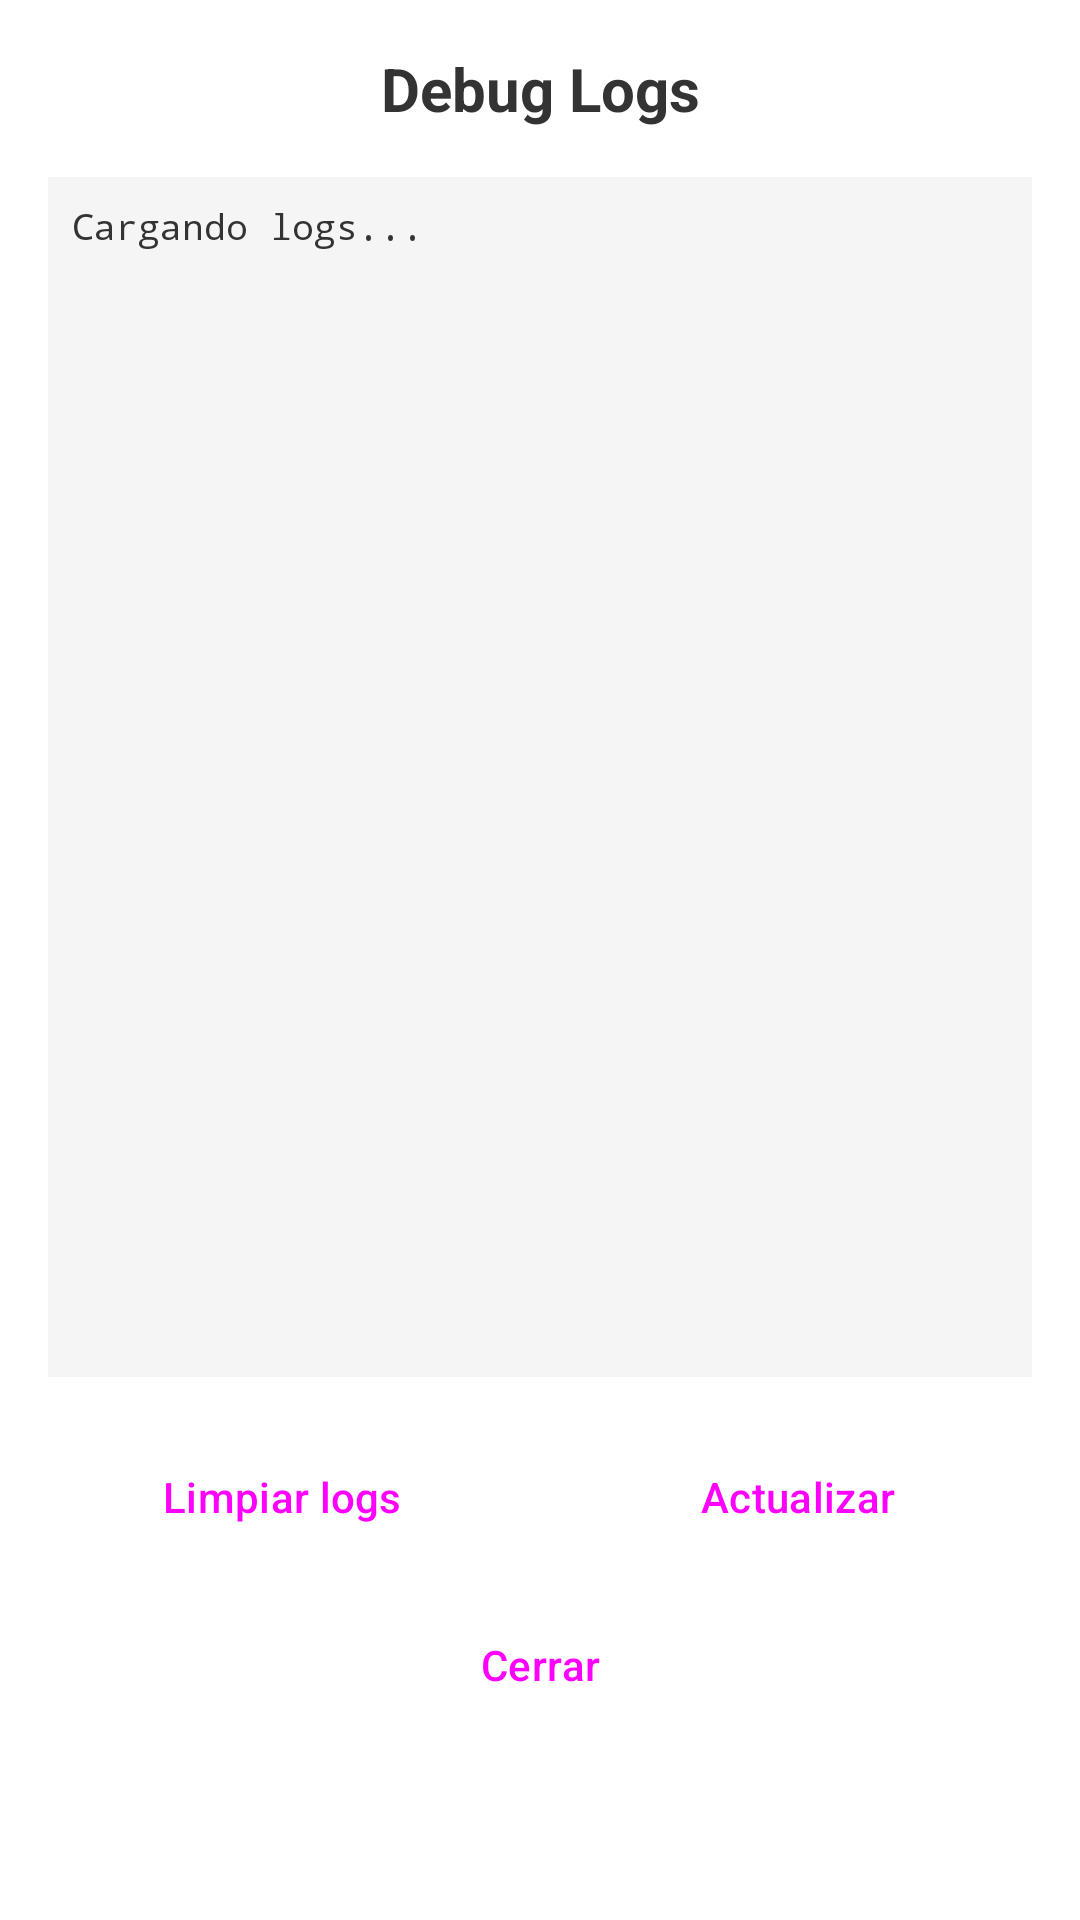

Layout XML and referenced resources for this Android screen:
<!-- AndroidManifest.xml: application theme Theme.BookBits -->
<!-- res/layout/dialog_debug_logs.xml -->
<?xml version="1.0" encoding="utf-8"?>
<LinearLayout xmlns:android="http://schemas.android.com/apk/res/android"
    android:layout_width="match_parent"
    android:layout_height="wrap_content"
    android:orientation="vertical"
    android:padding="16dp">

    <TextView
        android:layout_width="match_parent"
        android:layout_height="wrap_content"
        android:text="@string/debug_logs_title"
        android:textSize="20sp"
        android:textStyle="bold"
        android:textColor="@color/text_primary"
        android:gravity="center"
        android:layout_marginBottom="16dp" />

    <ScrollView
        android:layout_width="match_parent"
        android:layout_height="400dp"
        android:background="#F5F5F5"
        android:padding="8dp">

        <TextView
            android:id="@+id/tvDebugLogs"
            android:layout_width="match_parent"
            android:layout_height="wrap_content"
            android:text="Cargando logs..."
            android:textSize="12sp"
            android:textColor="#333333"
            android:fontFamily="monospace"
            android:textIsSelectable="true" />

    </ScrollView>

    <LinearLayout
        android:layout_width="match_parent"
        android:layout_height="wrap_content"
        android:orientation="horizontal"
        android:layout_marginTop="16dp">

        <Button
            android:id="@+id/btnClearLogs"
            android:layout_width="0dp"
            android:layout_height="wrap_content"
            android:layout_weight="1"
            android:text="@string/clear_logs"
            android:layout_marginEnd="8dp"
            style="@style/Widget.Material3.Button.OutlinedButton" />

        <Button
            android:id="@+id/btnRefreshLogs"
            android:layout_width="0dp"
            android:layout_height="wrap_content"
            android:layout_weight="1"
            android:text="@string/refresh_logs"
            android:layout_marginStart="8dp"
            style="@style/Widget.Material3.Button.OutlinedButton" />

    </LinearLayout>

    <Button
        android:id="@+id/btnCloseDebug"
        android:layout_width="match_parent"
        android:layout_height="wrap_content"
        android:text="@string/close_debug"
        android:layout_marginTop="8dp"
        style="@style/Widget.Material3.Button" />

</LinearLayout>
<!-- resources referenced by this layout -->
<resources>
  <color name="text_primary">@color/text_primary_light</color>
  <string name="clear_logs">Limpiar logs</string>
  <string name="close_debug">Cerrar</string>
  <string name="debug_logs_title">Debug Logs</string>
  <string name="refresh_logs">Actualizar</string>
  <style name="Theme.BookBits" parent="Base.Theme.BookBits" />
  <color name="text_primary_light">#FF333333</color>
  <style name="Base.Theme.BookBits" parent="Theme.Material3.DayNight.NoActionBar">
          <item name="colorPrimary">@color/primary</item>
          <item name="colorPrimaryVariant">@color/primary_dark</item>
          <item name="colorOnPrimary">@color/white</item>
          <item name="colorSecondary">@color/accent</item>
          <item name="colorOnSecondary">@color/white</item>
          <item name="android:colorBackground">@color/background</item>
          <item name="colorSurface">@color/surface</item>
          <item name="colorOnBackground">@color/text_primary</item>
          <item name="colorOnSurface">@color/text_primary</item>
          <item name="android:textColorPrimary">@color/text_primary</item>
          <item name="android:textColorSecondary">@color/text_secondary</item>
          <item name="android:statusBarColor">@color/primary</item>
          <item name="android:windowLightStatusBar" tools:targetApi="m">false</item>
      </style>
  <color name="primary">#FF5738b1</color>
  <color name="primary_dark">#FF3e2a7c</color>
  <color name="white">#FFFFFFFF</color>
  <color name="accent">#FF5738b1</color>
  <color name="background">@color/background_light</color>
  <color name="surface">@color/surface_light</color>
  <color name="text_secondary">@color/text_secondary_light</color>
  <color name="background_light">#FFFFFFFF</color>
  <color name="surface_light">#FFF5F5F5</color>
  <color name="text_secondary_light">#FF666666</color>
</resources>
